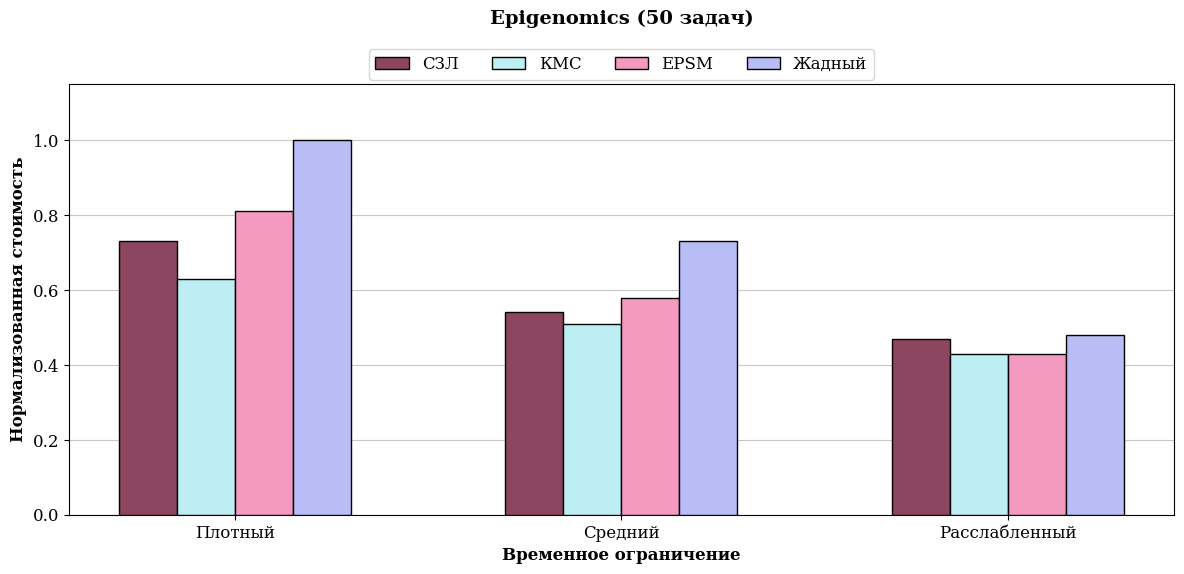

Generate this figure with matplotlib:
import matplotlib.pyplot as plt
import numpy as np

# -----------------------------------------------------------------------------
# 1. ВХОДНЫЕ ДАННЫЕ (Замени эти цифры на свои реальные значения)
# -----------------------------------------------------------------------------

# Ось X: Множители дедлайна
deadline_factors = ['Плотный', 'Средний', 'Расслабленный']

# Названия потоков работ (для Легенды)
algorithms = ['СЗЛ', 'КМС', 'EPSM', 'Жадный']
workflows = ['Montage', 'CyberShake', 'LIGO', 'SIPHT', 'Epigenomics']

# Данные по Normalized Cost (Стоимость) для каждого потока при каждом дедлайне.
# Структура: Каждый список соответствует одному Workflow.
# В списке должно быть столько же чисел, сколько значений в deadline_factors (8 штук).
montage = { # T=3 (between 0 and 1)
    'СЗЛ':    [1780, 1203, 963],
    'КМС':    [1780, 1203, 907],
    'EPSM':   [1799, 1460, 925],
    'Жадный': [2515, 1940, 1166]
}

cybershake = { # T=3 (between 0 and 1)
    'СЗЛ':    [2361, 2030, 1682],
    'КМС':    [2295, 1988, 1651],
    'EPSM':   [2951, 2107, 1664],
    'Жадный': [3580, 2268, 1787]
}

ligo = { # T=3 (between 1 and 2)
    'СЗЛ':    [4100, 3303, 2684],
    'КМС':    [4086, 3296, 2539],
    'EPSM':   [4228, 3377, 2539],
    'Жадный': [5232, 3691, 2714]
}

sipht = { # T=3 (between 1 and 2)
    'СЗЛ':    [1100, 792, 585],
    'КМС':    [1104, 776, 600],
    'EPSM':   [1487, 1080, 615],
    'Жадный': [1804, 1129, 654]
}

epigenomics = {
    'СЗЛ':    [4974, 3690, 3193],
    'КМС':    [4262, 3438, 2910],
    'EPSM':   [5512, 3951, 2911],
    'Жадный': [6793, 4941, 3277]
}


raw_data = epigenomics
workflow_name = workflows[4] + " (50 задач)"

# normalized_data = raw_data

max_baseline_cost = max(raw_data['Жадный'])
normalized_data = {}
for alg in algorithms:
    # Делим каждый элемент на max_baseline_cost
    normalized_data[alg] = [round(val / max_baseline_cost, 2) for val in raw_data[alg]]

# normalized_data = {}
# for alg in algorithms:
#     normalized_data[alg] = []
#     for i in range(len(deadline_factors)):
#         base_val = raw_data['Жадный'][i]
#         curr_val = raw_data[alg][i]
#         normalized_data[alg].append(curr_val / base_val)

# Цвета для каждого столбца (можно поменять на свои hex-коды или названия)
# Цвета подобраны похожими на твой скриншот (бордовый, голубой, розовый, сиреневый, фиолетовый)
colors = ['#8c4660', '#bceef4', '#f49ac1', '#b8bdf6']
# colors = ['blue', 'green', 'red', 'orange']


# -----------------------------------------------------------------------------
# 2. НАСТРОЙКА И ОТРИСОВКА ГРАФИКА
# -----------------------------------------------------------------------------

# Настройка размеров шрифтов для академического стиля
plt.rcParams.update({'font.size': 12, 'font.family': 'serif'})

# Создаем фигуру
fig, ax = plt.subplots(figsize=(12, 6))

x = np.arange(len(deadline_factors))  # Позиции меток на оси X
width = 0.15  # Ширина одного столбца (подбери, чтобы влезало)

# Цикл отрисовки столбцов для каждого Workflow
for i, wf in enumerate(algorithms):
    # Вычисляем смещение для группы столбцов
    # Если 5 групп, смещения будут: -2*w, -1*w, 0, 1*w, 2*w
    offset = (i - len(algorithms) / 2 + 0.5) * width

    # Рисуем столбцы
    # zorder=3 ставит столбцы поверх сетки
    rects = ax.bar(x + offset, normalized_data[wf], width, label=wf, color=colors[i], edgecolor='black', zorder=3)

# -----------------------------------------------------------------------------
# 3. ОФОРМЛЕНИЕ ОСЕЙ И ЛЕГЕНДЫ
# -----------------------------------------------------------------------------

# Подписи осей (жирным шрифтом, как на скрине)
ax.set_xlabel('Временное ограничение', fontweight='bold', fontsize=12)
ax.set_ylabel('Нормализованная стоимость', fontweight='bold', fontsize=12)

# Настройка оси X
ax.set_xticks(x)
ax.set_xticklabels(deadline_factors)

# Настройка оси Y
# Устанавливаем лимит чуть выше максимума данных для красоты
ax.set_ylim(0, 1.15) # Увеличил лимит, чтобы столбцы не прилипали к верху
# ax.set_ylim(0, 2000)
# Сетка только по оси Y (горизонтальная), пунктирная
ax.grid(axis='y', linestyle='-', alpha=0.7, zorder=0)

# 1. ЗАГОЛОВОК (Title)
# y=1.15 поднимает заголовок еще выше, освобождая место для легенды
# fontsize=14 делает его крупнее
# Workflow Name можно сделать переменной
ax.set_title(workflow_name, fontweight='bold', fontsize=14, y=1.12)

# 2. ЛЕГЕНДА
# bbox_to_anchor=(0.5, 1.02) ставит легенду сразу над осями графика, но НИЖЕ заголовка
ax.legend(
    loc='lower center',
    bbox_to_anchor=(0.5, 1.01),
    ncol=4,
    frameon=True,
    borderaxespad=0
)

# 3. КОМПОНОВКА (Layout)
# rect=[0, 0, 1, 0.90] оставляет сверху 10% пустого места под заголовок и легенду
plt.tight_layout(rect=[0, 0, 1, 0.99])

# -----------------------------------------------------------------------------
# 4. СОХРАНЕНИЕ И ПОКАЗ
# -----------------------------------------------------------------------------

# Сохранить в высоком качестве (для вставки в диссертацию)
plt.savefig('deadline_cost_chart.png', dpi=300)
plt.savefig('deadline_cost_chart.pdf') # Векторный формат лучше для LaTeX

# Показать окно с графиком
# plt.show()
